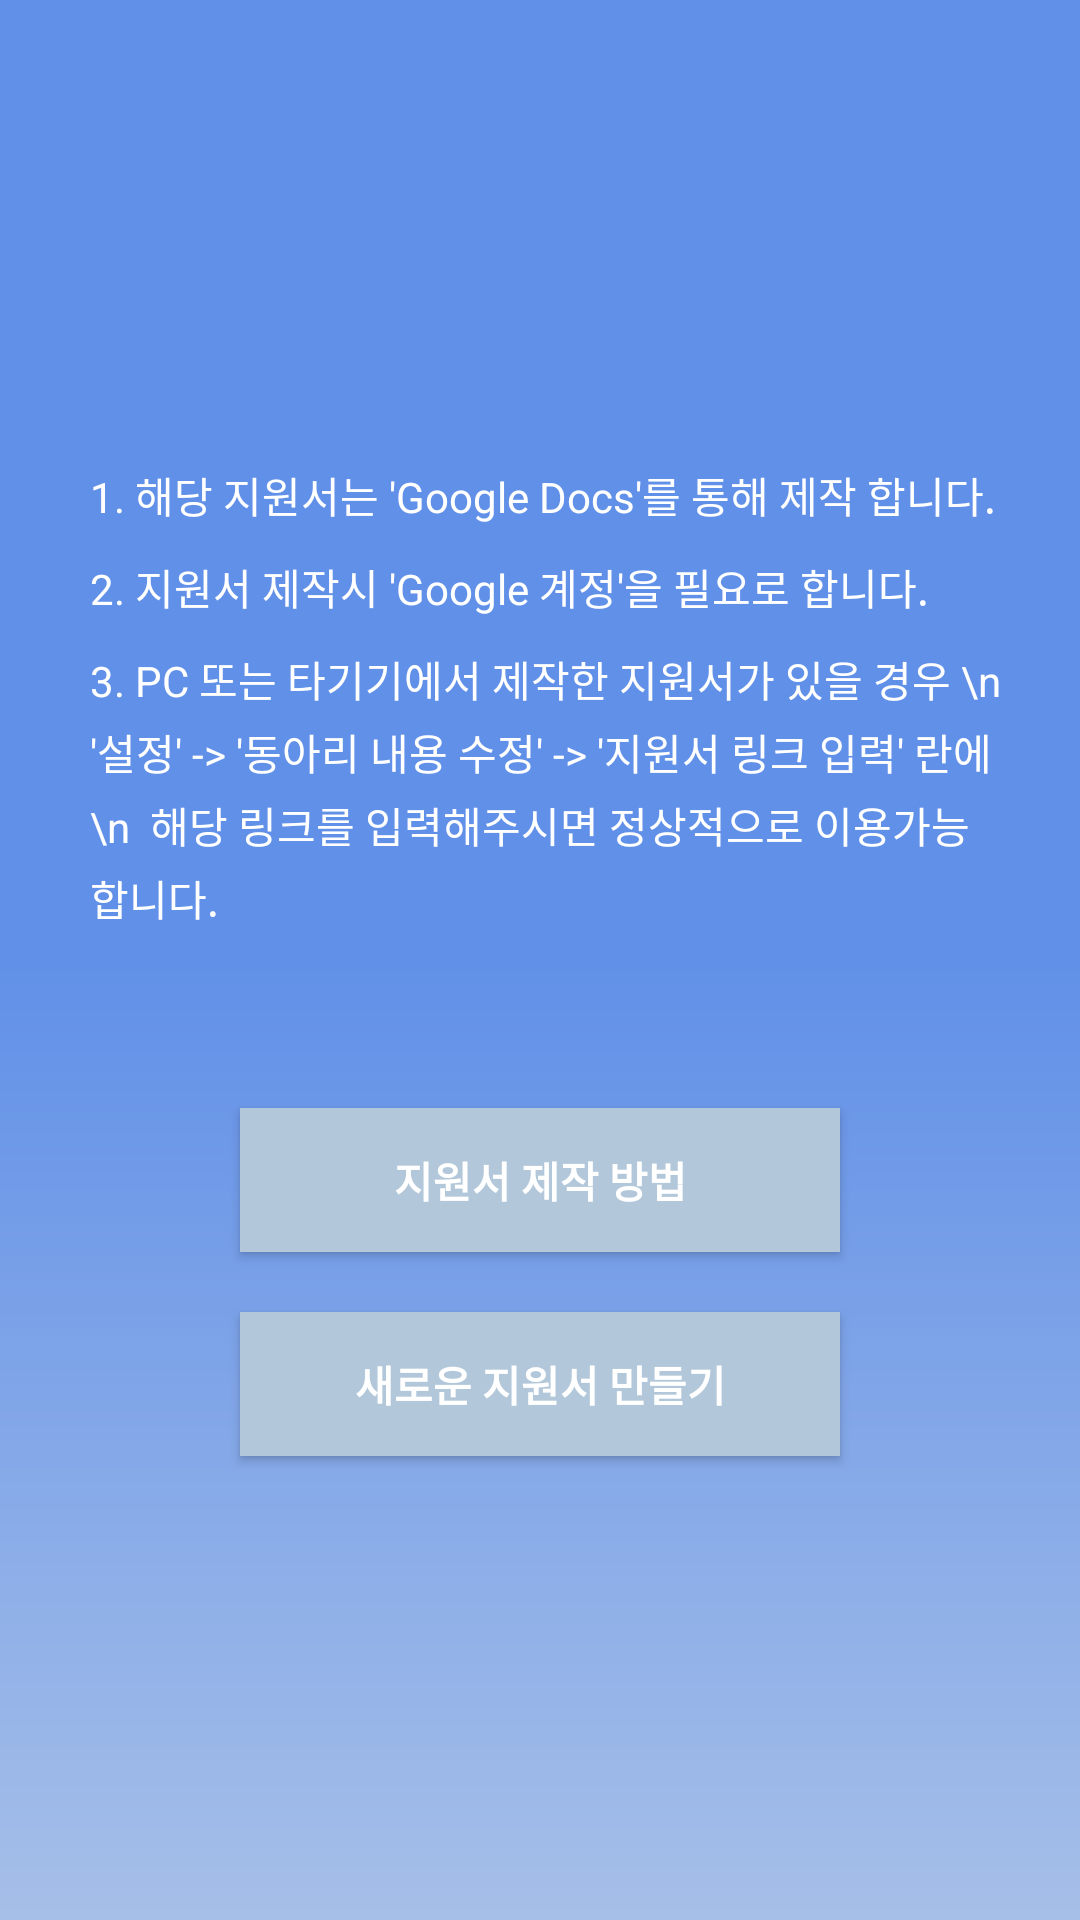

Write the Android layout XML for this screen, with the resource values it uses.
<!-- AndroidManifest.xml: application theme AppTheme -->
<!-- res/layout/activity_application.xml -->
<?xml version="1.0" encoding="utf-8"?>
<LinearLayout xmlns:android="http://schemas.android.com/apk/res/android"
    android:orientation="vertical"
    android:layout_width="match_parent"
    android:layout_height="match_parent"
    android:background="@drawable/background"
    android:gravity="center">

    <LinearLayout
        android:layout_width="match_parent"
        android:layout_height="wrap_content"
        android:orientation="vertical"
        android:layout_marginBottom="40dp">

        <TextView
            android:paddingLeft="30dp"
            android:paddingRight="25dp"
            android:layout_width="wrap_content"
            android:layout_height="wrap_content"
            android:textSize="14dp"
            android:lineSpacingExtra="4dp"
            android:textColor="#ffffff"
            android:text="1. 해당 지원서는 'Google Docs'를 통해 제작 합니다."/>

        <TextView
            android:layout_marginTop="10dp"
            android:paddingLeft="30dp"
            android:paddingRight="25dp"
            android:layout_width="wrap_content"
            android:layout_height="wrap_content"
            android:textSize="14dp"
            android:lineSpacingExtra="4dp"
            android:textColor="#ffffff"
            android:text="2. 지원서 제작시 'Google 계정'을 필요로 합니다."/>

        <TextView
            android:layout_marginTop="10dp"
            android:paddingLeft="30dp"
            android:paddingRight="25dp"
            android:layout_width="wrap_content"
            android:layout_height="wrap_content"
            android:textSize="14dp"
            android:lineSpacingExtra="4dp"
            android:textColor="#ffffff"
            android:text="3. PC 또는 타기기에서 제작한 지원서가 있을 경우 \n  '설정' -> '동아리 내용 수정' -> '지원서 링크 입력' 란에 \n  해당 링크를 입력해주시면 정상적으로 이용가능 합니다."/>

    </LinearLayout>

    <Button
        android:layout_marginTop="20dp"
        android:id="@+id/UseMethodLink"
        android:layout_height="wrap_content"
        android:layout_width="200dp"
        android:textColor="#ffffff"
        android:text="지원서 제작 방법"
        android:background="#B2C7D9"
        android:textStyle="bold"
        android:paddingTop="10dp"
        android:paddingBottom="10dp">

    </Button>

    <Button
        android:paddingTop="10dp"
        android:paddingBottom="10dp"
        android:textStyle="bold"
        android:layout_marginTop="20dp"
        android:id="@+id/MakeApplicationLink"
        android:layout_height="wrap_content"
        android:layout_width="200dp"
        android:background="#B2C7D9"
        android:text="새로운 지원서 만들기"
        android:textColor="#ffffff">

    </Button>


</LinearLayout>
<!-- resources referenced by this layout -->
<resources>
  <!-- drawable background (drawable) -->
  <?xml version="1.0" encoding="utf-8"?>
  <shape  xmlns:android="http://schemas.android.com/apk/res/android">
      <gradient
          android:angle="270"
          android:type="linear"
          android:startColor="#6190e8"
          android:centerColor="#6190e8"
          android:endColor="#a6bfe8"/>
  </shape >
  <style name="AppTheme" parent="Theme.AppCompat.Light.NoActionBar">
          
          <item name="colorPrimary">@color/colorPrimary</item>
          <item name="colorPrimaryDark">@color/colorPrimaryDark</item>
          <item name="colorAccent">@color/colorAccent</item>
      </style>
  <color name="colorPrimary">#3F51B5</color>
  <color name="colorPrimaryDark">#303F9F</color>
  <color name="colorAccent">#FF4081</color>
</resources>
